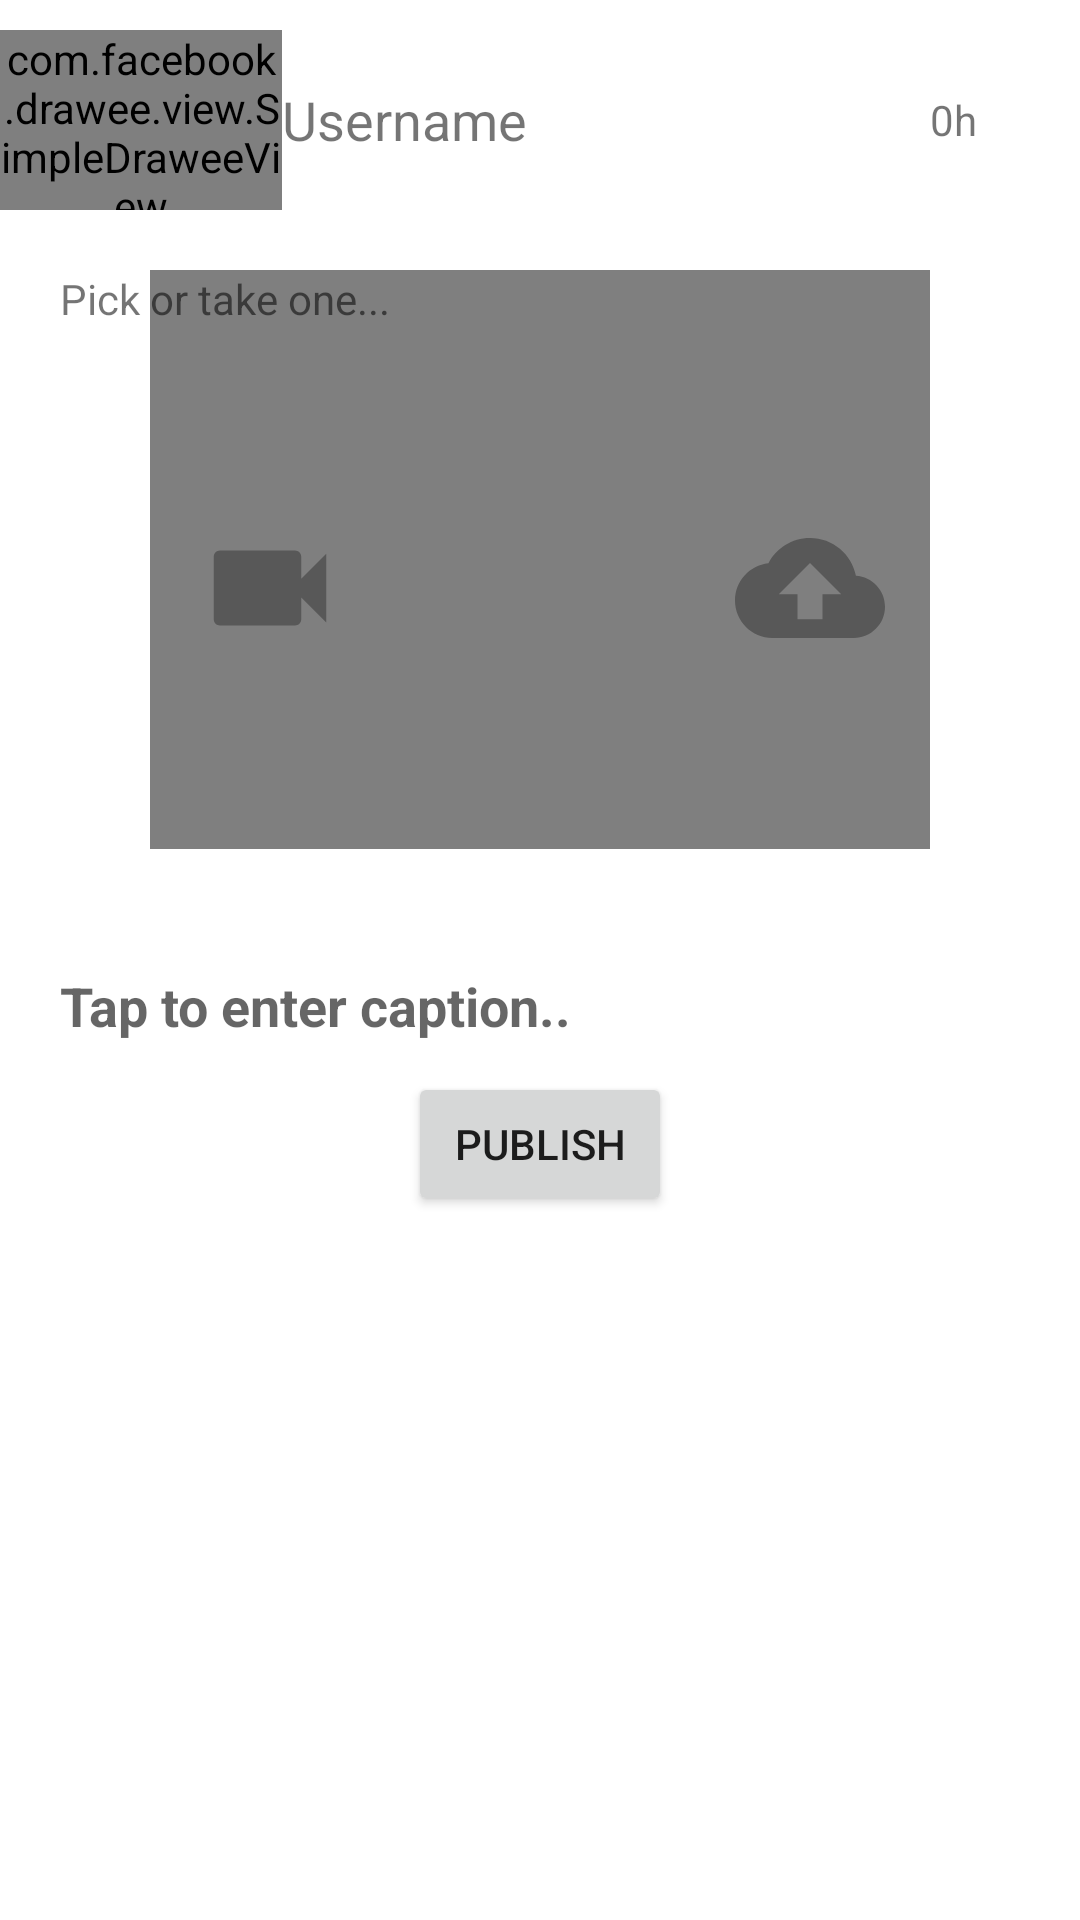

This screen was rendered from an Android layout file. Write that file and the resources it references.
<!-- AndroidManifest.xml: fallback theme Theme.MaterialComponents.DayNight.NoActionBar -->
<!-- res/layout/publisher_videos.xml -->
<?xml version="1.0" encoding="utf-8"?>
<ScrollView android:layout_width="match_parent"
    android:layout_height="match_parent"
    xmlns:android="http://schemas.android.com/apk/res/android"
    xmlns:app="http://schemas.android.com/apk/res-auto">
<LinearLayout
    android:layout_width="match_parent"
    android:layout_height="match_parent"
    android:orientation="vertical"
    android:isScrollContainer="true">

    <LinearLayout
        android:layout_width="match_parent"
        android:layout_height="wrap_content"
        android:layout_weight="1"
        android:orientation="vertical"
        android:paddingTop="10dp">

        <LinearLayout
            android:layout_width="match_parent"
            android:layout_height="60dp"
            android:orientation="horizontal">

            <com.facebook.drawee.view.SimpleDraweeView
                android:layout_width="60dp"
                android:layout_height="60dp"
                android:layout_weight="1"
                app:placeholderImage="@drawable/demo_holder"
                app:roundAsCircle="true" />

            <TextView
                android:layout_width="wrap_content"
                android:layout_height="wrap_content"
                android:layout_gravity="center_vertical"
                android:layout_weight="1"
                android:text="Username"
                android:textSize="18sp" />

            <TextView
                android:layout_width="wrap_content"
                android:layout_height="wrap_content"
                android:layout_gravity="center_vertical"
                android:layout_marginLeft="100dp"
                android:layout_weight="1"
                android:text="0h" />

        </LinearLayout>

        <FrameLayout
            android:layout_width="match_parent"
            android:layout_height="wrap_content"
            android:layout_marginBottom="20dp"
            android:layout_marginTop="20dp"
            android:orientation="horizontal">

            <LinearLayout
                android:layout_width="match_parent"
                android:layout_height="fill_parent"
                android:layout_marginLeft="50dp"
                android:layout_marginRight="50dp"
                android:gravity="center_horizontal"
                android:orientation="horizontal">

                <VideoView
                    android:id="@+id/selected_video"
                    android:layout_width="wrap_content"
                    android:layout_height="wrap_content"
                    android:layout_weight="1"
                    android:scaleType="fitCenter" />
            </LinearLayout>

            <LinearLayout
                android:layout_width="match_parent"
                android:layout_height="wrap_content"
                android:orientation="vertical">

                <TextView
                    android:id="@+id/textView4"
                    android:layout_width="wrap_content"
                    android:layout_height="wrap_content"
                    android:layout_marginLeft="20dp"
                    android:layout_weight="1"
                    android:text="Pick or take one..." />

                <LinearLayout
                    android:layout_width="match_parent"
                    android:layout_height="174dp"
                    android:gravity="center_vertical"
                    android:orientation="horizontal">

                    <ImageButton
                        android:id="@+id/vid_capture"
                        android:layout_width="wrap_content"
                        android:layout_height="match_parent"
                        android:layout_weight="1"
                        android:background="@android:color/transparent"
                        android:src="@drawable/ic_videocam" />

                    <ImageButton
                        android:id="@+id/vid_picker"
                        android:layout_width="wrap_content"
                        android:layout_height="match_parent"
                        android:layout_weight="1"
                        android:background="@android:color/transparent"
                        android:src="@drawable/ic_upload" />

                </LinearLayout>

            </LinearLayout>
        </FrameLayout>

    </LinearLayout>

    <LinearLayout
        android:layout_width="match_parent"
        android:layout_height="match_parent"
        android:layout_weight="100"
        android:orientation="vertical">

        <LinearLayout
            android:layout_width="match_parent"
            android:layout_height="wrap_content"
            android:orientation="vertical">

            <EditText
                android:id="@+id/caption_input_vid"
                android:layout_width="wrap_content"
                android:layout_height="wrap_content"
                android:layout_marginBottom="10dp"
                android:layout_marginLeft="20dp"
                android:layout_marginTop="20dp"
                android:layout_weight="1"
                android:background="@null"
                android:hint="Tap to enter caption.."
                android:textStyle="bold" />

        </LinearLayout>

        <LinearLayout
            android:layout_width="wrap_content"
            android:layout_height="match_parent"
            android:layout_gravity="bottom|center_horizontal"
            android:orientation="horizontal">

            <Button
                android:id="@+id/btnPublishVid"
                android:layout_width="wrap_content"
                android:layout_height="wrap_content"
                android:layout_gravity="bottom|center_horizontal"
                android:layout_weight="1"
                android:text="Publish" />
        </LinearLayout>

    </LinearLayout>
</LinearLayout>
</ScrollView>
<!-- resources referenced by this layout -->
<resources>
  <!-- drawable ic_upload (drawable) -->
  <vector xmlns:android="http://schemas.android.com/apk/res/android"
          android:width="50dp"
          android:height="50dp"
          android:viewportWidth="24.0"
          android:viewportHeight="24.0">
      <path
          android:fillColor="#585858"
          android:pathData="M19.35,10.04C18.67,6.59 15.64,4 12,4 9.11,4 6.6,5.64 5.35,8.04 2.34,8.36 0,10.91 0,14c0,3.31 2.69,6 6,6h13c2.76,0 5,-2.24 5,-5 0,-2.64 -2.05,-4.78 -4.65,-4.96zM14,13v4h-4v-4H7l5,-5 5,5h-3z"/>
  </vector>
  <!-- drawable ic_videocam (drawable) -->
  <vector xmlns:android="http://schemas.android.com/apk/res/android"
          android:width="50dp"
          android:height="50dp"
          android:viewportWidth="24.0"
          android:viewportHeight="24.0">
      <path
          android:fillColor="#585858"
          android:pathData="M17,10.5V7c0,-0.55 -0.45,-1 -1,-1H4c-0.55,0 -1,0.45 -1,1v10c0,0.55 0.45,1 1,1h12c0.55,0 1,-0.45 1,-1v-3.5l4,4v-11l-4,4z"/>
  </vector>
</resources>
